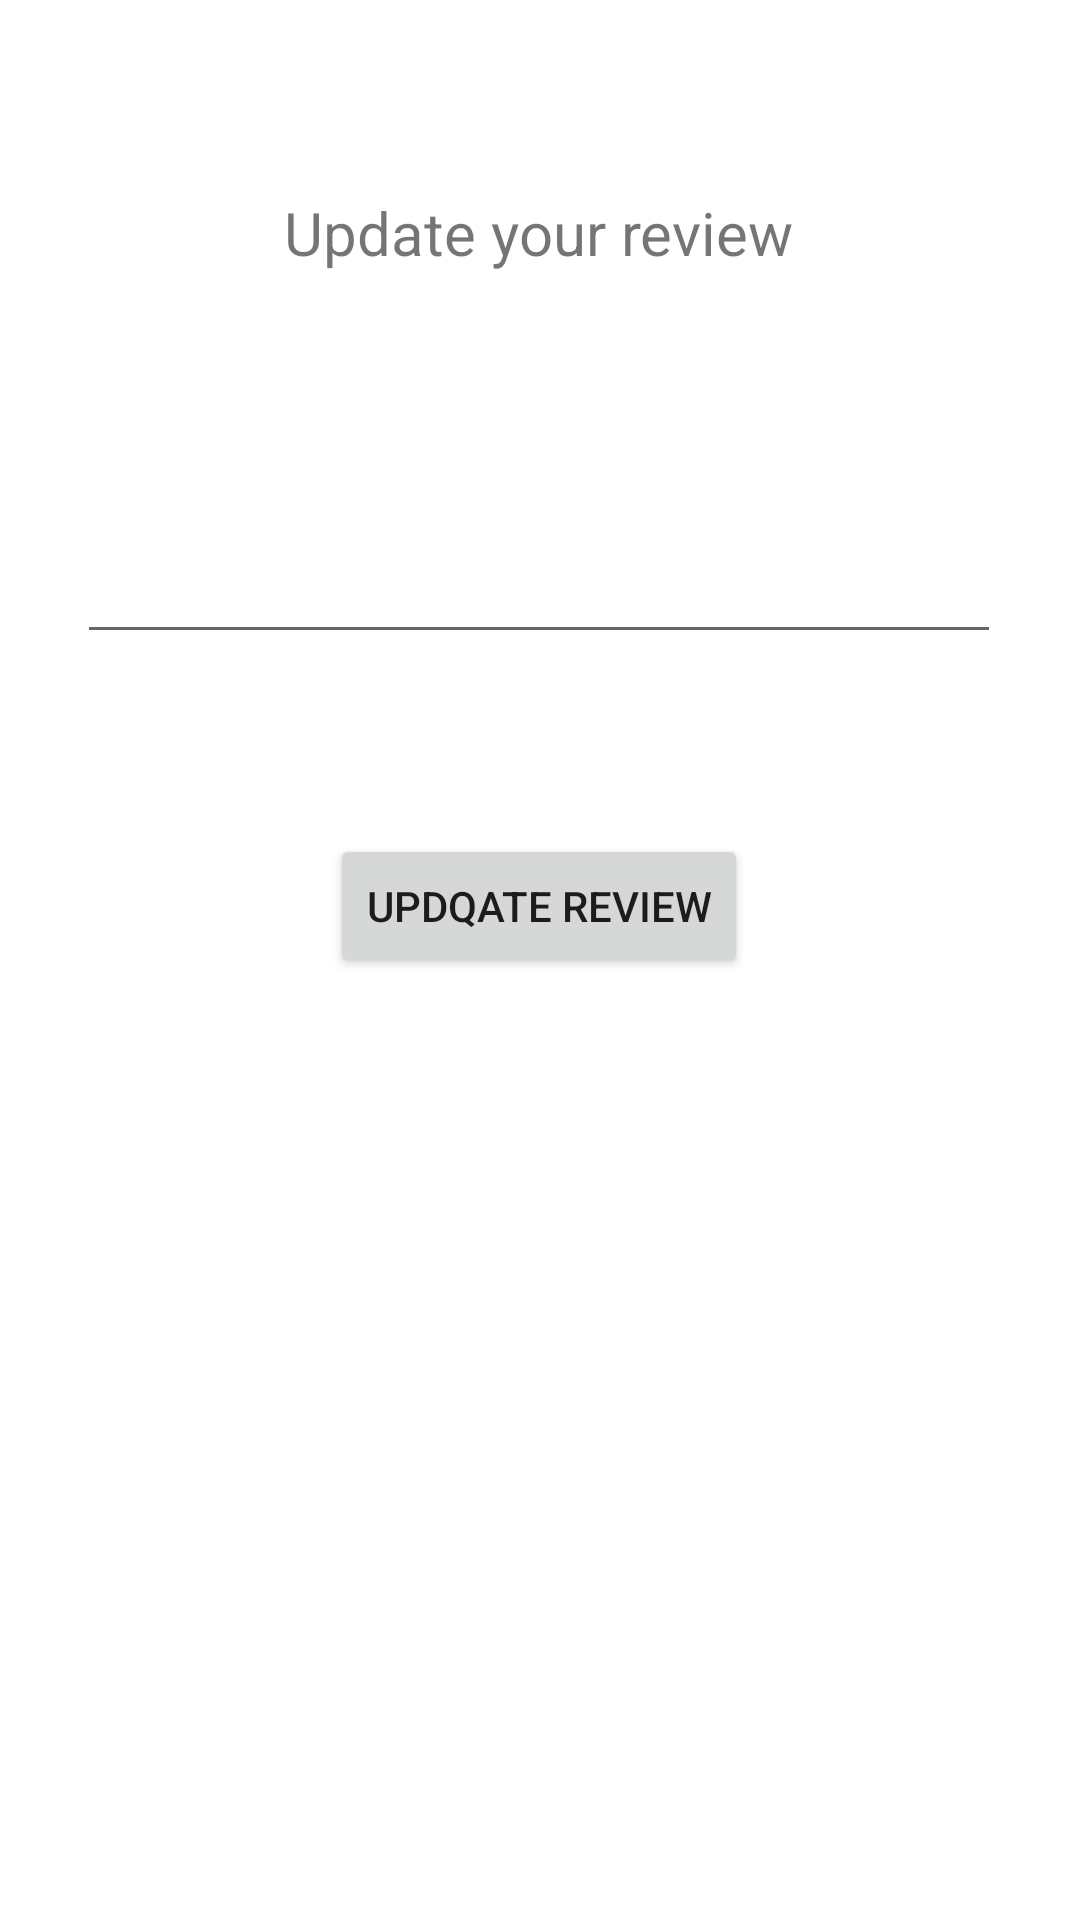

Layout XML and referenced resources for this Android screen:
<!-- AndroidManifest.xml: application theme Theme.Review_App -->
<!-- res/layout/fragment_update_review.xml -->
<?xml version="1.0" encoding="utf-8"?>
<androidx.constraintlayout.widget.ConstraintLayout xmlns:android="http://schemas.android.com/apk/res/android"
    xmlns:app="http://schemas.android.com/apk/res-auto"
    xmlns:tools="http://schemas.android.com/tools"
    android:id="@+id/frameLayout2"
    android:layout_width="match_parent"
    android:layout_height="match_parent"
    tools:context=".UpdateReviewFragment" >

    <TextView
        android:id="@+id/textView3"
        android:layout_width="wrap_content"
        android:layout_height="wrap_content"
        android:layout_marginTop="64dp"
        android:text="Update your review"
        android:textSize="20sp"
        app:layout_constraintEnd_toEndOf="parent"
        app:layout_constraintHorizontal_bias="0.498"
        app:layout_constraintStart_toStartOf="parent"
        app:layout_constraintTop_toTopOf="parent" />

    <EditText
        android:id="@+id/newReview"
        android:layout_width="308dp"
        android:layout_height="43dp"
        android:layout_marginTop="84dp"
        android:ems="10"
        android:gravity="start|top"
        android:inputType="textMultiLine"
        app:layout_constraintEnd_toEndOf="parent"
        app:layout_constraintHorizontal_bias="0.495"
        app:layout_constraintStart_toStartOf="parent"
        app:layout_constraintTop_toBottomOf="@+id/textView3" />

    <Button
        android:id="@+id/updateButton"
        android:layout_width="wrap_content"
        android:layout_height="wrap_content"
        android:layout_marginTop="60dp"
        android:text="Updqate Review"
        app:layout_constraintEnd_toEndOf="parent"
        app:layout_constraintHorizontal_bias="0.498"
        app:layout_constraintStart_toStartOf="parent"
        app:layout_constraintTop_toBottomOf="@+id/newReview" />
</androidx.constraintlayout.widget.ConstraintLayout>
<!-- resources referenced by this layout -->
<resources>
  <style name="Theme.Review_App" parent="Theme.MaterialComponents.DayNight.DarkActionBar">
          
          <item name="colorPrimary">@color/purple_500</item>
          <item name="colorPrimaryVariant">@color/purple_700</item>
          <item name="colorOnPrimary">@color/white</item>
          
          <item name="colorSecondary">@color/teal_200</item>
          <item name="colorSecondaryVariant">@color/teal_700</item>
          <item name="colorOnSecondary">@color/black</item>
          
          <item name="android:statusBarColor">?attr/colorPrimaryVariant</item>
          
      </style>
  <!-- not gathered from this repository: default colours our renderer supplied (Android Studio template values) -->
  <color name="purple_500">#FF6200EE</color>
  <color name="purple_700">#FF3700B3</color>
  <color name="teal_200">#FF03DAC5</color>
  <color name="teal_700">#FF018786</color>
  <color name="black">#FF000000</color>
  <color name="white">#FFFFFFFF</color>
</resources>
